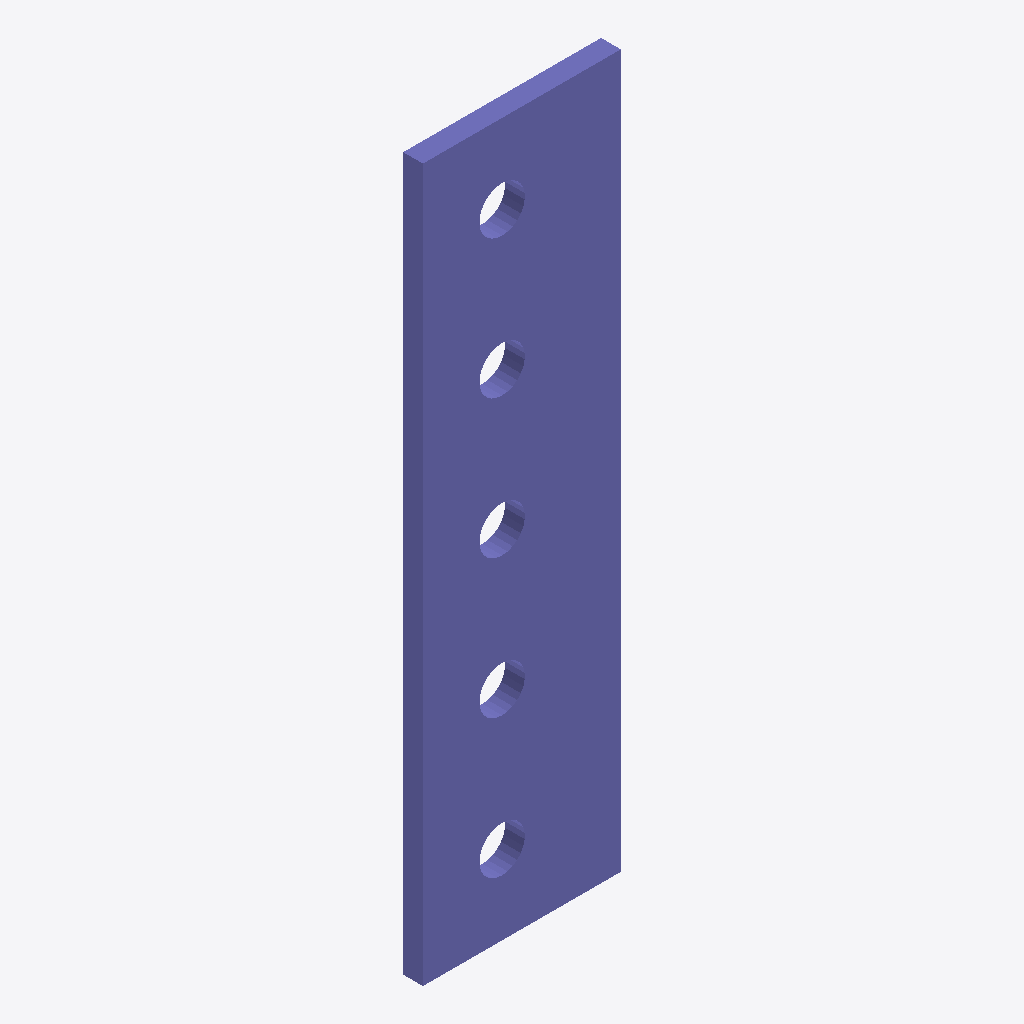
Isometric view of an IFC building model (IFC-SPF (STEP), schema IFC2X3, length unit millimetre), seen from the south-west, elements coloured by IFC class: 1 column (violet).
Extent 0.100 m × 0.010 m × 0.360 m (x, y, z). Storeys (1): Undefined at 0.00 m. Elements (1): 1 IfcColumn.

HEADER;
FILE_DESCRIPTION(('ViewDefinition[AISC_Steel_Detailing]','Option [BaseQuantities:Off]','Option [GridExport:On]','Option [Assemblies:Off]','Option [Bolts:On]','Option [Rebars:On]','Option [PourObjects:Off]','Option [Welds:On]','Option [SurfaceTreatments:On]','Option [LocationBy:0]','Option [ViewColors:Off]','Option [SectionedSpine:Off]','[2 more]'),'2;1');
FILE_NAME('1049_Qty_6.ifc','2026-05-16T11:52:52',('GIOVANNIPC\\gcorrea'),('Structural Designer'),'IFC Database version: Work','Tekla Structures 2020 Service Pack 5, IFC Export','');
FILE_SCHEMA(('IFC2X3'));
ENDSEC;
DATA;
#37=IFCPROJECT('2G7ZFDNE16yBDU14FA92Me',#5,'Proyecto',$,$,$,$,(#11),#36);
#39=IFCSITE('2xvEzEinjBTea80yOTcujY',#5,'Obra',$,$,#38,$,$,.ELEMENT.,$,$,$,$,$);
#41=IFCBUILDING('1RlpH3jijBIfin8to07j2a',#5,'Undefined',$,$,#40,$,$,.ELEMENT.,$,$,$);
#43=IFCBUILDINGSTOREY('29hdEUCErFze9E_VIAceOd',#5,'Undefined',$,$,#42,$,$,.ELEMENT.,0.0);
#58=IFCCOLUMN('0FtevY$n56QwxR1irKNevg',#44,'PLACA','PL10*100','PL10*100',#47,#57,'ID0fde8e62-ff11-466b-aedb-06cd545e8e6a');
ENDSEC;
